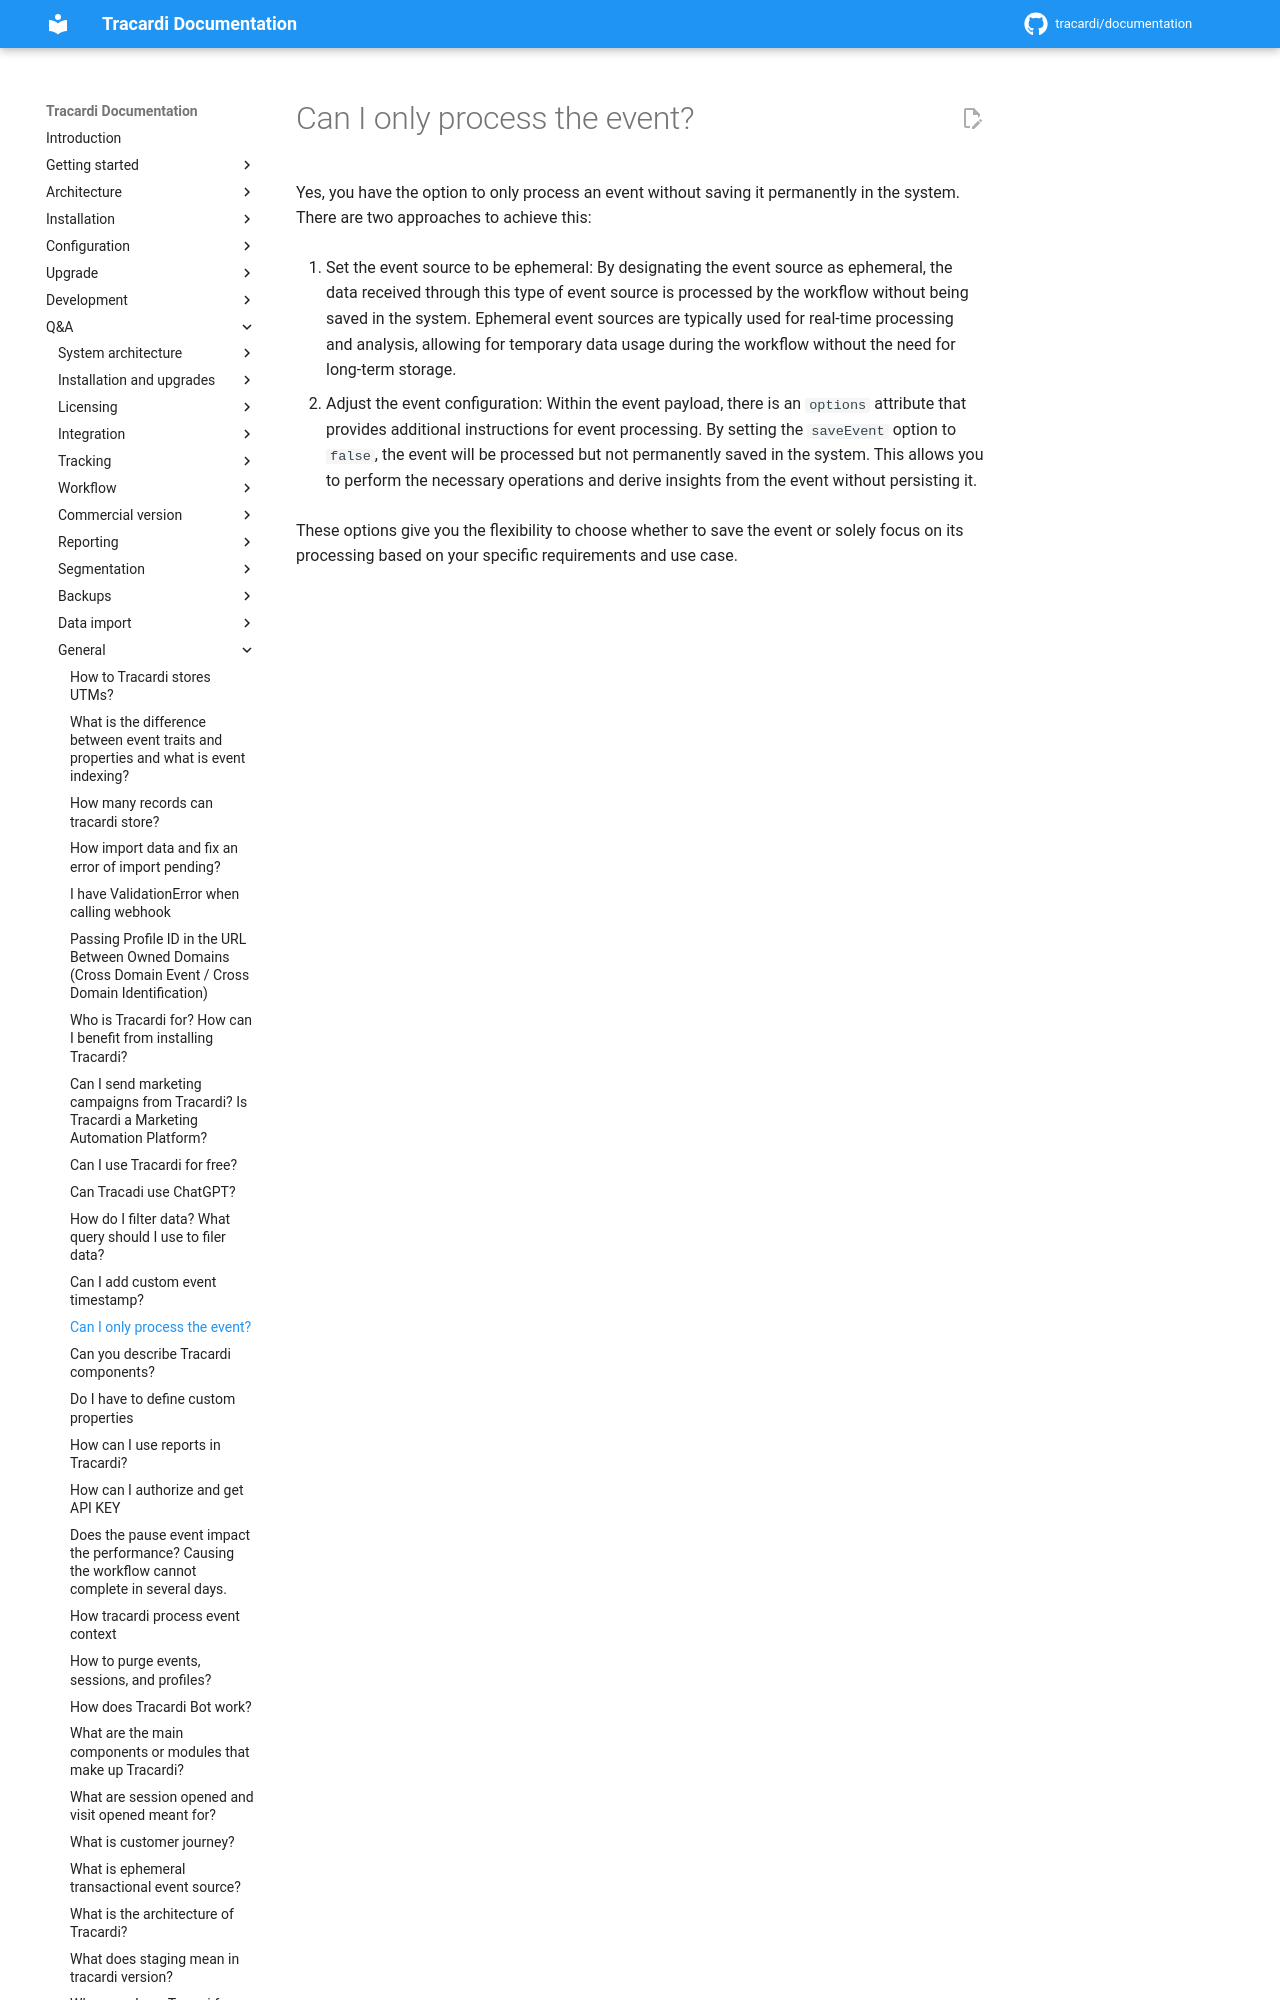

repository: Tracardi/documentation · page: 1.1.x/qa/can_i_only_process_the_event/index.html · generator: mkdocs

# Can I only process the event?

Yes, you have the option to only process an event without saving it permanently in the system. There are two approaches
to achieve this:

1. Set the event source to be
